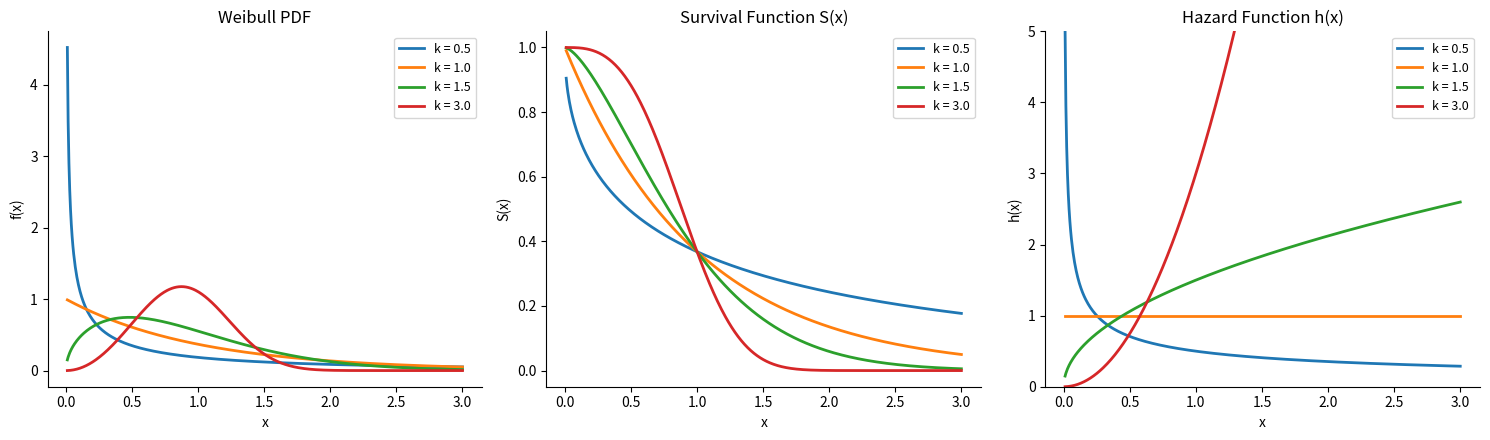

Write Python code to recreate this figure.
#!/usr/bin/env python3
# ======================================================================
# 04_weibull_01_pdf_and_hazard.py
# ======================================================================
# Weibull distribution:
#   1. PDF for various shape (k) and scale (lambda) parameters.
#   2. Hazard function h(t) = (k/lambda)(t/lambda)^(k-1).
#   3. Survival function S(t) = exp(-(t/lambda)^k).
#
# Source:  Adapted from *Practical Statistics for Data Scientists*
#          (Chapter 2 — Data and Sampling Distributions).
# ======================================================================

import matplotlib.pyplot as plt
import numpy as np
from scipy import stats


def weibull_pdf(x, k, lam):
    """Weibull PDF: f(x) = (k/lam)(x/lam)^(k-1) exp(-(x/lam)^k)."""
    return (k / lam) * (x / lam) ** (k - 1) * np.exp(-(x / lam) ** k)


def weibull_survival(x, k, lam):
    """Survival function: S(x) = exp(-(x/lam)^k)."""
    return np.exp(-(x / lam) ** k)


def weibull_hazard(x, k, lam):
    """Hazard function: h(x) = (k/lam)(x/lam)^(k-1)."""
    return (k / lam) * (x / lam) ** (k - 1)


def main():
    print("Weibull Distribution")
    print("=" * 55)

    x = np.linspace(0.01, 3.0, 500)
    lam = 1.0  # scale parameter

    params = [
        (0.5, "k=0.5 (decreasing hazard)"),
        (1.0, "k=1.0 (exponential)"),
        (1.5, "k=1.5 (increasing hazard)"),
        (3.0, "k=3.0 (near-normal shape)"),
    ]

    print(f"\n  Scale (lambda) = {lam}")
    for k, desc in params:
        rv = stats.weibull_min(k, scale=lam)
        print(f"  k = {k:.1f}: mean = {rv.mean():.4f}, "
              f"var = {rv.var():.4f}  — {desc}")

    # ── Plots ──
    fig, axes = plt.subplots(1, 3, figsize=(15, 4.5))

    for k, desc in params:
        label = f'k = {k}'
        axes[0].plot(x, weibull_pdf(x, k, lam), linewidth=2, label=label)
        axes[1].plot(x, weibull_survival(x, k, lam), linewidth=2, label=label)
        axes[2].plot(x, weibull_hazard(x, k, lam), linewidth=2, label=label)

    axes[0].set_title('Weibull PDF')
    axes[0].set_xlabel('x')
    axes[0].set_ylabel('f(x)')

    axes[1].set_title('Survival Function S(x)')
    axes[1].set_xlabel('x')
    axes[1].set_ylabel('S(x)')

    axes[2].set_title('Hazard Function h(x)')
    axes[2].set_xlabel('x')
    axes[2].set_ylabel('h(x)')
    axes[2].set_ylim(0, 5)

    for ax in axes:
        ax.legend(fontsize=9)
        ax.spines['top'].set_visible(False)
        ax.spines['right'].set_visible(False)

    plt.tight_layout()
    plt.show()


if __name__ == "__main__":
    main()
